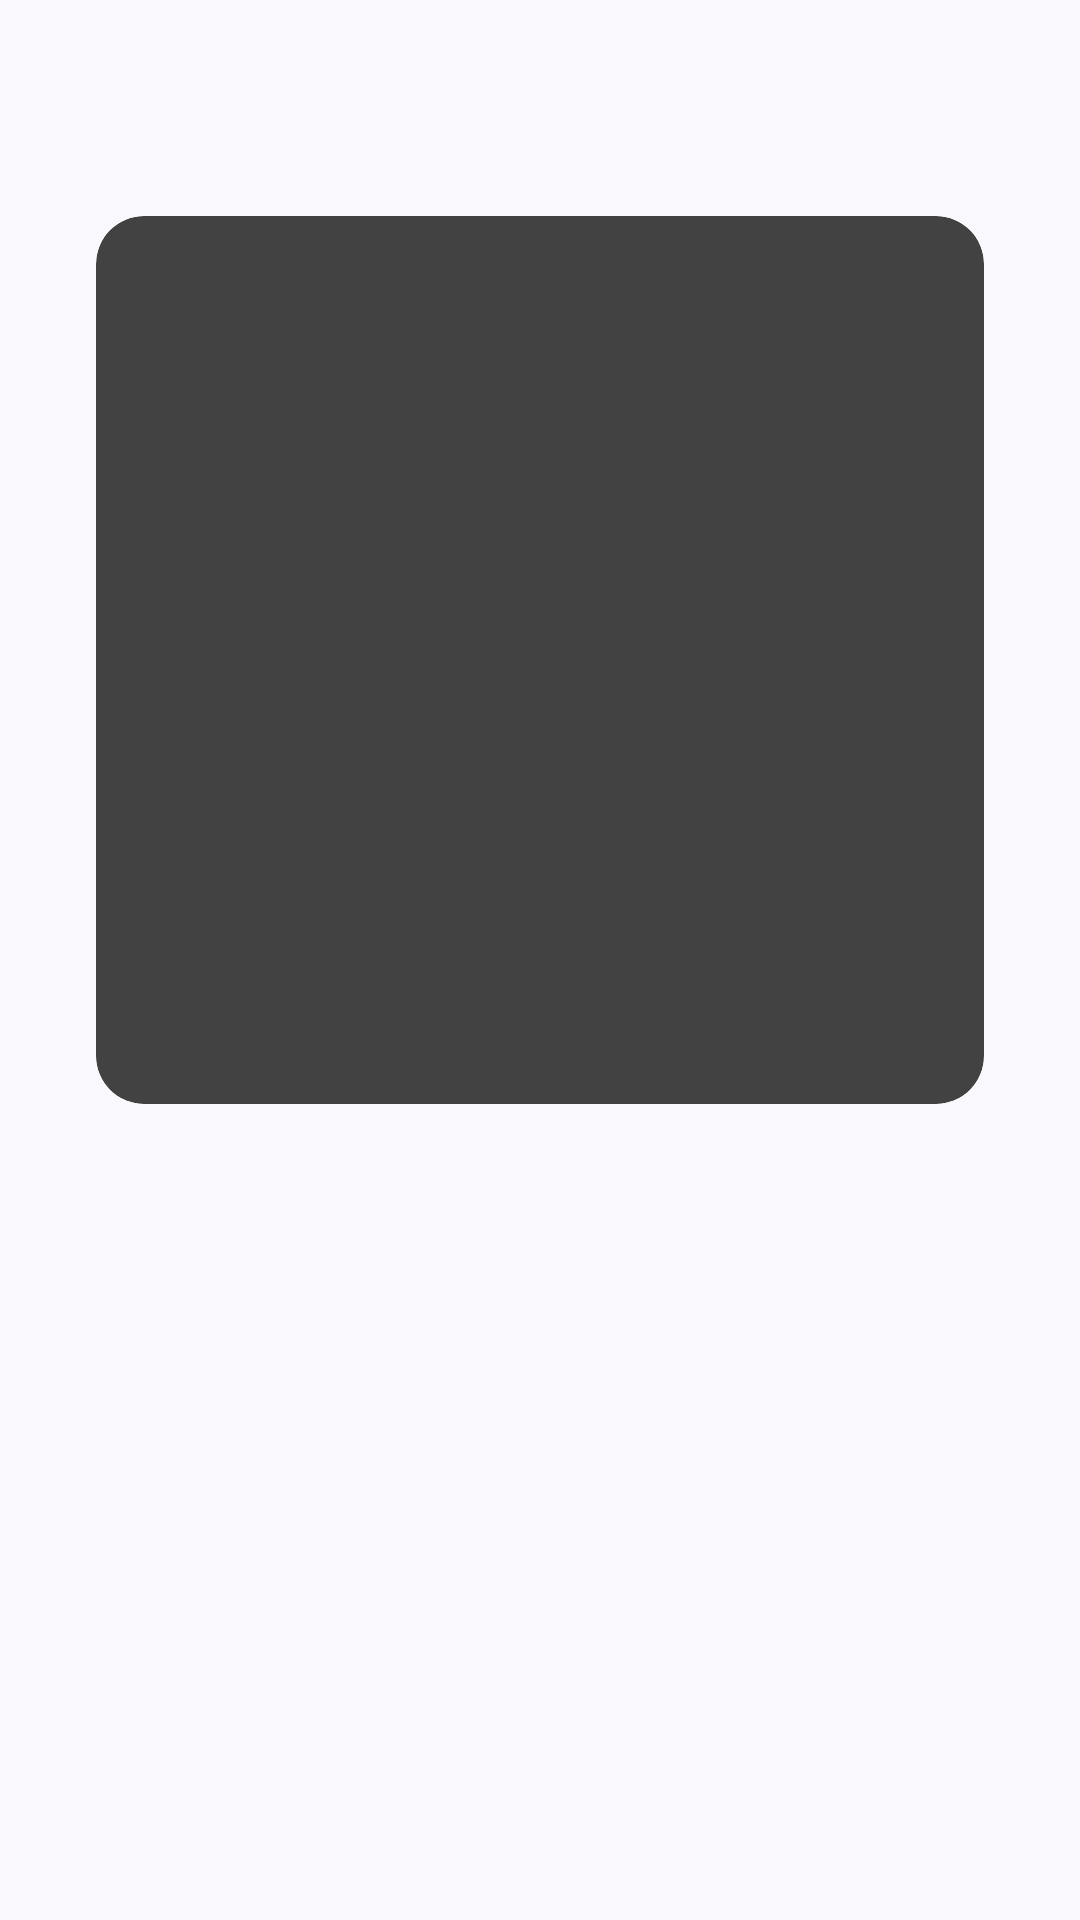

This screen was rendered from an Android layout file. Write that file and the resources it references.
<!-- AndroidManifest.xml: application theme AppTheme -->
<!-- res/layout/fragment_details.xml -->
<?xml version="1.0" encoding="utf-8"?>
<FrameLayout xmlns:android="http://schemas.android.com/apk/res/android"
    xmlns:app="http://schemas.android.com/apk/res-auto"
    xmlns:tools="http://schemas.android.com/tools"
    android:layout_width="match_parent"
    android:layout_height="match_parent"
    android:background="@color/colorPrimary">

    <androidx.core.widget.NestedScrollView
        android:layout_width="match_parent"
        android:layout_height="match_parent">

        <androidx.constraintlayout.widget.ConstraintLayout
            android:layout_width="match_parent"
            android:layout_height="match_parent">

            <androidx.cardview.widget.CardView
                android:id="@+id/gradient"
                android:layout_width="0dp"
                android:layout_height="0dp"
                android:layout_marginLeft="@dimen/margin_large"
                android:layout_marginTop="@dimen/app_bar_height"
                android:layout_marginRight="@dimen/margin_large"
                android:layout_marginBottom="@dimen/margin_large"
                android:elevation="16dp"
                app:cardCornerRadius="@dimen/details_gradient_radius"
                app:cardElevation="0dp"
                app:cardMaxElevation="0dp"
                app:layout_constraintDimensionRatio="1:1"
                app:layout_constraintLeft_toLeftOf="parent"
                app:layout_constraintRight_toRightOf="parent"
                app:layout_constraintTop_toTopOf="parent"
                tools:src="@drawable/example_cover">

                <ImageView
                    android:id="@+id/gradient_background"
                    android:layout_width="match_parent"
                    android:layout_height="match_parent"
                    android:contentDescription="@string/gradient"
                    android:scaleType="fitXY" />

                <TextView
                    android:id="@+id/name"
                    style="@style/TextAppearance.Body1"
                    android:layout_width="wrap_content"
                    android:layout_height="wrap_content"
                    android:layout_gravity="center"
                    android:lines="1"
                    tools:text="#FFFFFF" />

            </androidx.cardview.widget.CardView>

            <LinearLayout
                android:id="@+id/color_button_container"
                android:layout_width="0dp"
                android:layout_height="wrap_content"
                android:gravity="center_horizontal"
                android:orientation="vertical"
                app:layout_constraintLeft_toLeftOf="parent"
                app:layout_constraintRight_toRightOf="parent"
                app:layout_constraintTop_toBottomOf="@id/gradient" />

        </androidx.constraintlayout.widget.ConstraintLayout>
    </androidx.core.widget.NestedScrollView>

    <androidx.appcompat.widget.Toolbar
        android:id="@+id/details_toolbar"
        android:layout_width="match_parent"
        android:layout_height="wrap_content"
        app:layout_constraintLeft_toLeftOf="parent"
        app:layout_constraintRight_toRightOf="parent"
        app:layout_constraintTop_toTopOf="parent"
        app:navigationIcon="@drawable/ic_arrow_back_black" />

</FrameLayout>
<!-- resources referenced by this layout -->
<resources>
  <color name="colorPrimary">#F9F8FD</color>
  <dimen name="app_bar_height">72dp</dimen>
  <dimen name="details_gradient_radius">16dp</dimen>
  <dimen name="margin_large">32dp</dimen>
  <string name="gradient">Gradient background</string>
  <style name="TextAppearance.Body1" parent="TextAppearance.MaterialComponents.Body1">
          <item name="android:textColor">@color/textPrimary</item>
      </style>
  <style name="AppTheme" parent="Theme.MaterialComponents.NoActionBar">
          
          <item name="colorPrimary">@color/colorPrimary</item>
          <item name="colorPrimaryDark">@color/colorPrimaryDark</item>
          <item name="colorAccent">@color/colorAccent</item>
          <item name="android:fontFamily">@font/lato</item>
      </style>
  <color name="textPrimary">#DDFFFFFF</color>
  <color name="colorPrimaryDark">#88214C</color>
  <color name="colorAccent">#341269</color>
</resources>
